Dataset: processed (GitHub, DHemanth2001/Landslide_Identification_Using_ML). Classes: debris flow, landslide, mudflow, non landslide, rockfall, rotational slide, translational slide.

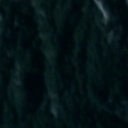
Label: non landslide

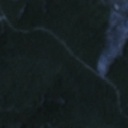
Label: rotational slide

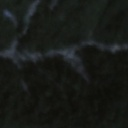
Label: landslide

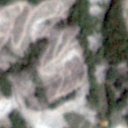
Label: landslide

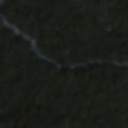
Label: non landslide

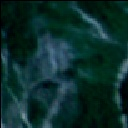
Label: translational slide
